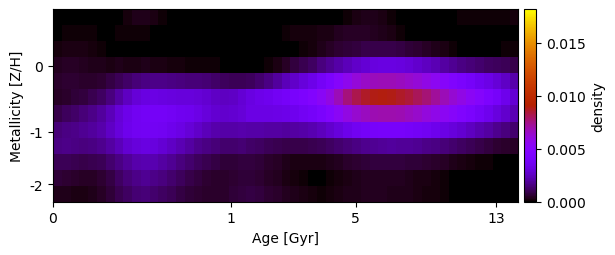

Source data for this figure (header and first rows):
8.127188071400107008e-21, -6.842115524516728013e-20, -6.559476697394648329e-22, 1.038251574889751788e-05, 7.984275908418211660e-21, 2.169628573073058166e-21, 1.102708334059333986e-21, 8.293418995625169242e-06, 1.801908877068833373e-04, 2.915375430727065124e-04, 3.235650026138390460e-04, 2.289889431764911018e-04, 1.176584096020503745e-04, 4.349770523518080078e-05, 1.765795815592374036e-05, 3.449704024055903209e-05, 1.358624129898630938e-20, -3.236762303041279154e-20, 2.175232992107979412e-19, 2.689306421879484341e-20, 6.885106267796722716e-21, -1.558310469656727157e-20, -1.414788971778167883e-19, 4.687109327455696786e-20
-8.894795716300237610e-22, 7.434612860461526143e-05, 1.310443781150355395e-04, 1.343091963471237721e-04, 9.924615627363028519e-05, 5.100010751490394146e-05, 2.617503161988116132e-05, 7.734895093075547690e-05, 7.659826544552065391e-05, 1.237299668999685049e-04, 1.361010868653636876e-04, 5.613047471352265483e-05, 3.230098207979182041e-21, 1.017889748964144875e-19, -3.334906771971759096e-20, 1.256173964492659302e-19, -4.386253274519431245e-21, -6.325669439641198807e-19, 2.040044305533633636e-20, -1.047752159342451751e-19, 1.609627445672357592e-19, -6.148451054368594737e-21, -1.215605101864984051e-21, 9.166937981995056914e-06
1.855855679433641514e-04, 2.442246018181892754e-04, 2.840659115952368086e-04, 2.517338042599405164e-04, 1.808531547109907070e-04, 1.015391911070029080e-04, 4.493607580088797792e-05, 2.744623790489999471e-05, 1.654361225106055350e-24, -1.606981646428284937e-21, 5.867103324443161064e-20, -2.665031893902658110e-20, -2.188884089487009318e-19, -4.366493697928242767e-20, -1.701770656705821968e-19, -3.111416146320688408e-20, -1.572381598148289681e-19, -3.655768679407701713e-20, 1.261810438274812410e-20, -2.562371912749033196e-19, 4.347253460081374043e-20, 8.911374513372003345e-21, 1.959137880161768321e-19, 2.385784011248174366e-21
3.570835774112507671e-04, 4.313495621182981228e-04, 4.370355549434617407e-04, 3.868951809727302384e-04, 3.243696264804761357e-04, 2.898797271063748861e-04, 2.791328880800342856e-04, 2.979295193203553818e-04, 2.398614194629067776e-04, 2.787805179909234399e-04, 2.925948567090925806e-04, 2.796377317276778048e-04, 2.454773260904100128e-04, 1.954620606709186808e-04, 1.461388794250069944e-04, 1.084925885652237296e-04, 1.188359733065249722e-04, 1.279128237320724252e-04, 8.649972668920381997e-05, 4.749502711912375821e-05, 1.486392109660614573e-20, 6.803455849855292517e-20, 2.805959402353429613e-20, -3.089516555592819436e-21
5.621389286813057969e-04, 6.202931597372119072e-04, 5.719386301721115671e-04, 5.208641972091632849e-04, 5.200895030940325256e-04, 6.074243538887217839e-04, 7.899660118606770644e-04, 1.030715381334447065e-03, 1.269966823735684024e-03, 1.470132186144070940e-03, 1.616300965605426765e-03, 1.649230531216015413e-03, 1.638000919206616555e-03, 1.587541351640407586e-03, 1.531049655039608314e-03, 1.492238864278233081e-03, 1.454441500488616156e-03, 1.357671512824678954e-03, 1.236619713520042529e-03, 1.132828378168358177e-03, 1.058923062601619010e-03, 9.971842273632275551e-04, 1.109193590966505404e-03, 1.301748148485575973e-03
4.320110146893723800e-04, 5.480283323009064013e-04, 6.399434299555856968e-04, 7.760732460089507945e-04, 9.317301465203571250e-04, 1.179987779500217375e-03, 1.548673032818581163e-03, 2.021346430100573899e-03, 2.543850175175448643e-03, 2.921947151303214574e-03, 3.138857259901473278e-03, 3.238777286832964040e-03, 3.183017885723051117e-03, 3.097907524279756332e-03, 3.029031495736889644e-03, 2.997932778745614462e-03, 2.935011576501427282e-03, 2.775689098024563747e-03, 2.587669672837209032e-03, 2.498832507942663934e-03, 2.598485224037438111e-03, 2.866988376703849539e-03, 3.156781255202980273e-03, 3.374270909992922989e-03
9.185578295114134100e-04, 1.101041675753579915e-03, 1.268415419761607368e-03, 1.438877378323340835e-03, 1.652071832620645789e-03, 1.971826849175777746e-03, 2.412242479151929277e-03, 2.964648170821069812e-03, 3.408089318436777378e-03, 3.672539138074029045e-03, 3.825715318400545444e-03, 3.891395844018394421e-03, 3.856380355049275534e-03, 3.754589053647063371e-03, 3.618467735312652558e-03, 3.502160528178088327e-03, 3.279232851361653898e-03, 3.017478868221377258e-03, 2.811638392242225663e-03, 2.730587977979981752e-03, 2.803761292156494410e-03, 2.984765722636361675e-03, 3.202358973029402912e-03, 3.217512369908238652e-03
1.454720992855759254e-03, 1.610978122767481400e-03, 1.702852535357260401e-03, 1.790827589115181161e-03, 1.933898082621455334e-03, 2.186887099521337991e-03, 2.559893709186661370e-03, 3.046523296258901725e-03, 3.423984482221800827e-03, 3.633912240358095833e-03, 3.727248399578813026e-03, 3.764181795339381284e-03, 3.659837670594939807e-03, 3.476276591118030324e-03, 3.241624242559394686e-03, 2.970631330838074870e-03, 2.678732687596059592e-03, 2.393167033876432773e-03, 2.202016458225010236e-03, 2.109429159216214336e-03, 2.099003021618819909e-03, 2.138188179854462988e-03, 2.131202091440766427e-03, 2.088603105566266740e-03
1.565362260592203895e-03, 1.636315475137565308e-03, 1.598429078478559107e-03, 1.560381310802009137e-03, 1.594870828082334442e-03, 1.742631240680527719e-03, 2.021208046296614578e-03, 2.409118492718534833e-03, 2.780437629122901530e-03, 2.992236378918336492e-03, 3.151885063909083424e-03, 3.101586464092660061e-03, 2.864921948734459791e-03, 2.578925289771552380e-03, 2.282468999595486416e-03, 2.006949112058929903e-03, 1.752375346660257818e-03, 1.582572070460656595e-03, 1.436614493383521225e-03, 1.317362134339092024e-03, 1.314422015031252921e-03, 1.377896889470274543e-03, 1.272319328409046539e-03, 1.145429379575461882e-03
1.054142448230356143e-03, 1.040135430076775383e-03, 9.681889805022695803e-04, 9.150614354429445051e-04, 9.325318322543501865e-04, 1.056939498160496807e-03, 1.291428960444145502e-03, 1.615380287225315608e-03, 1.918453319885134959e-03, 2.146088300263671120e-03, 2.270729428188832891e-03, 2.217030058584588612e-03, 2.020288827449780427e-03, 1.778155450865654937e-03, 1.515533836017816070e-03, 1.291618940013309182e-03, 1.116517615667087220e-03, 9.815233192839384682e-04, 7.951712305754712667e-04, 6.990435400485668421e-04, 6.943486204080371324e-04, 7.266226232061562870e-04, 7.175111769882367785e-04, 6.475318169819416431e-04
6.449009540372877642e-04, 5.850232386755501888e-04, 5.000676693867060936e-04, 4.492072617616567538e-04, 4.770600660709572072e-04, 6.088551682776864333e-04, 8.419102884770670713e-04, 1.156035346907926566e-03, 1.445803072626211964e-03, 1.677158282970261797e-03, 1.781957270074224732e-03, 1.702693829141424921e-03, 1.530163517027456404e-03, 1.321925710716510870e-03, 1.101823802488909130e-03, 9.167261415932422084e-04, 7.533982937840360107e-04, 5.953608081754607631e-04, 5.143102009736891071e-04, 5.063501808905590713e-04, 5.769709515669813526e-04, 6.572187425124622088e-04, 6.745786741979370666e-04, 6.071623554872700038e-04
3.176578023657967943e-04, 3.041515441813646926e-04, 2.750240990790666891e-04, 2.630834827989173290e-04, 3.086555372216164949e-04, 4.320549607508449496e-04, 6.497687741853953739e-04, 9.347887790077733091e-04, 1.193268845927860028e-03, 1.397922991023197977e-03, 1.459963774475976292e-03, 1.344013574773892349e-03, 1.190287903993421728e-03, 1.005886933183444036e-03, 8.327236804380127406e-04, 6.933687496713970963e-04, 5.803260754879817915e-04, 5.179789632599570348e-04, 5.115085478017629720e-04, 5.624362983518671174e-04, 6.748982130894487031e-04, 7.795201009661047436e-04, 8.201111099755689030e-04, 7.412700748223700160e-04
